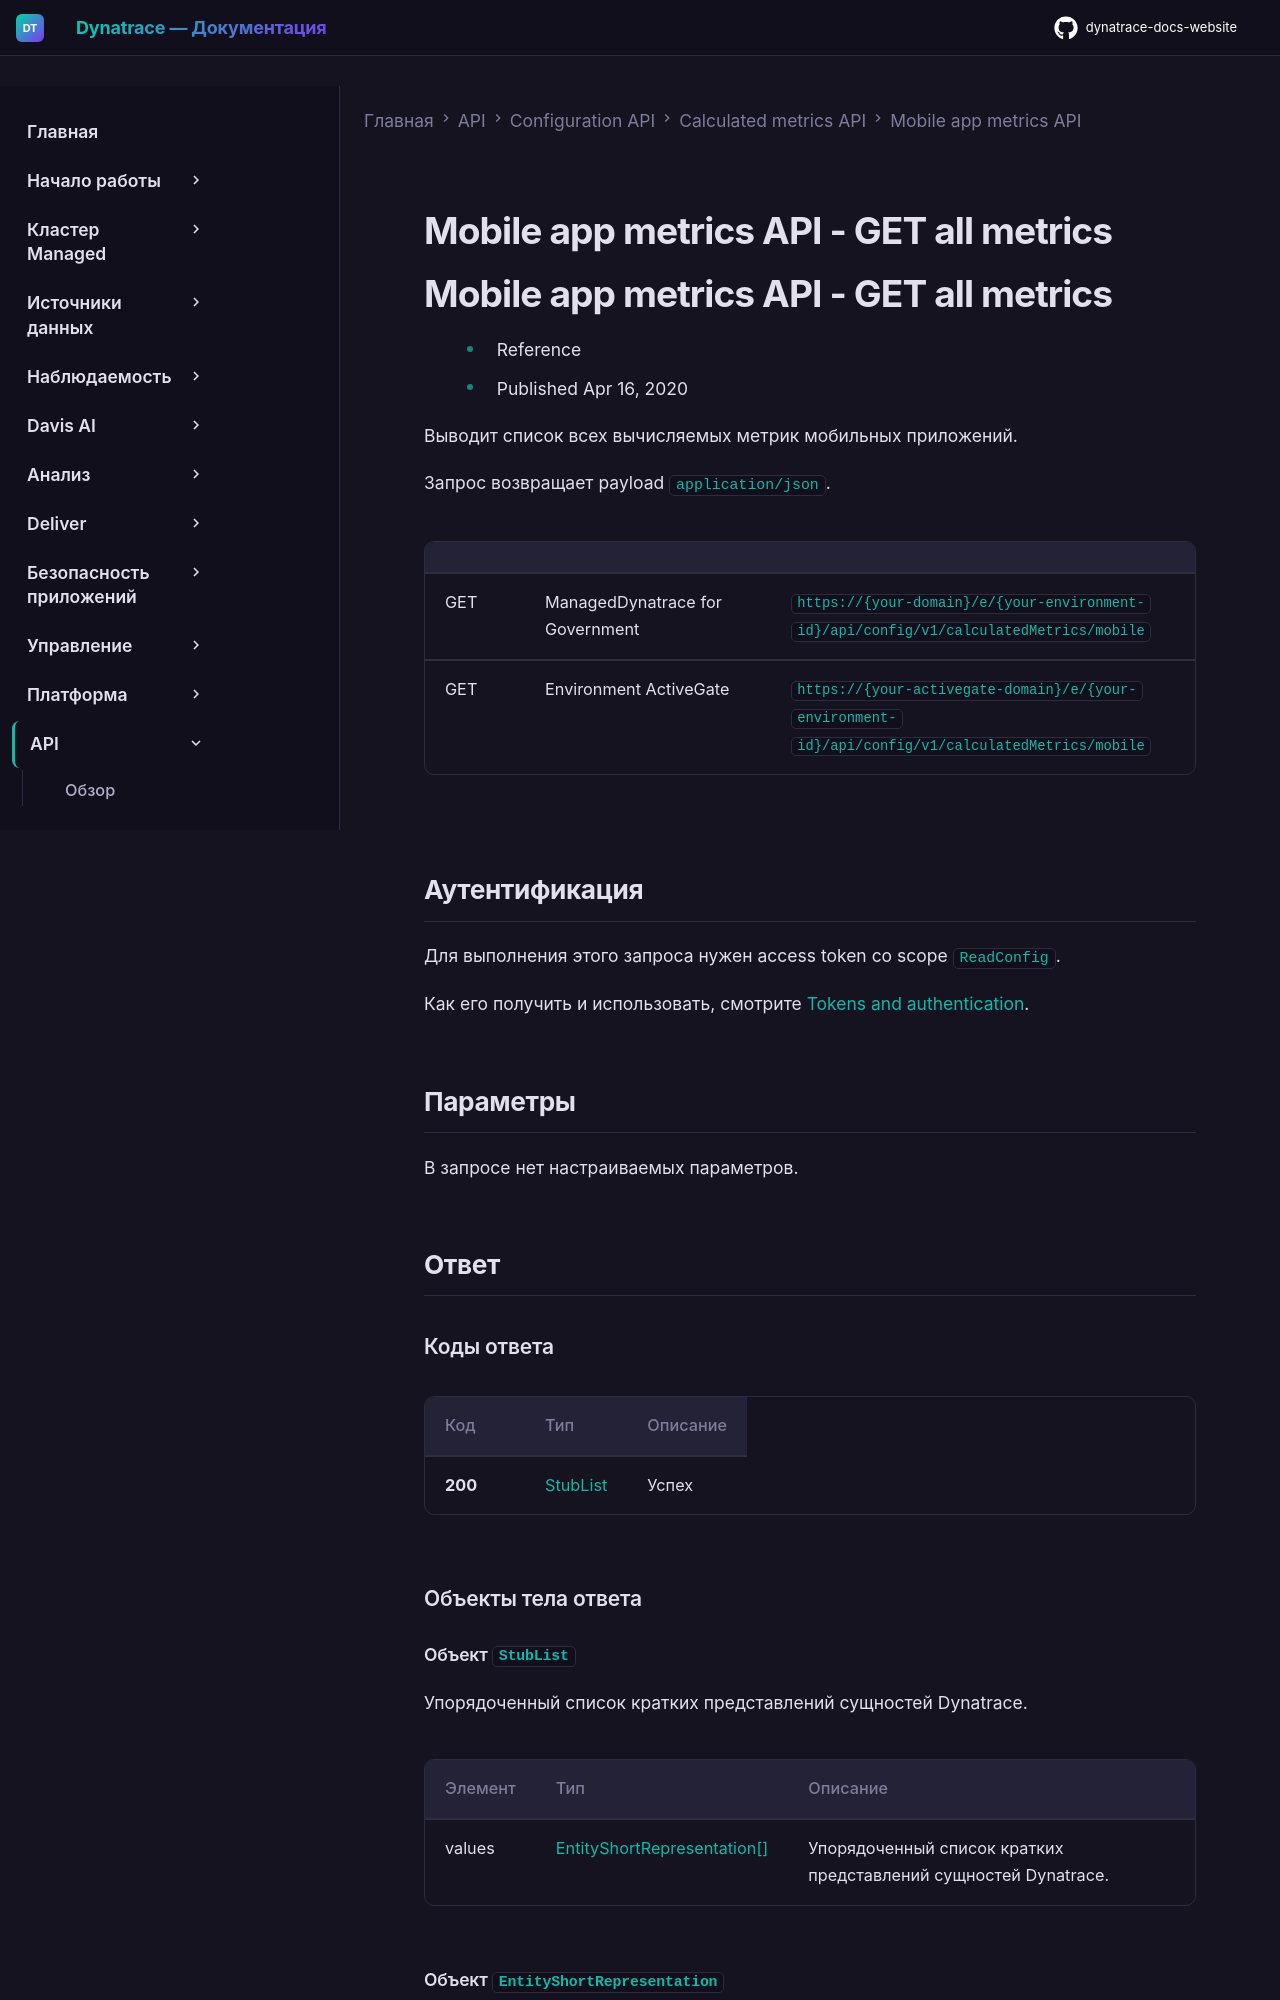

repository: Yerkebulan-Ardabayev/dynatrace-docs-website · page: managed-ru/dynatrace-api/configuration-api/calculated-metrics/mobile-app-metrics/get-all/index.html · generator: mkdocs

---
title: Mobile app metrics API - GET all metrics
source: https://docs.dynatrace.com/managed/dynatrace-api/configuration-api/calculated-metrics/mobile-app-metrics/get-all
scraped: 2026-05-12T11:17:32.139031
---

# Mobile app metrics API - GET all metrics

# Mobile app metrics API - GET all metrics

* Reference
* Published Apr 16, 2020

Выводит список всех вычисляемых метрик мобильных приложений.

Запрос возвращает payload `application/json`.

|  |  |  |
| --- | --- | --- |
| GET | ManagedDynatrace for Government | `https://{your-domain}/e/{your-environment-id}/api/config/v1/calculatedMetrics/mobile` |
| GET | Environment ActiveGate | `https://{your-activegate-domain}/e/{your-environment-id}/api/config/v1/calculatedMetrics/mobile` |

## Аутентификация

Для выполнения этого запроса нужен access token со scope `ReadConfig`.

Как его получить и использовать, смотрите [Tokens and authentication](/managed/discover-dynatrace/references/dynatrace-api/basics/dynatrace-api-authentication).

## Параметры

В запросе нет настраиваемых параметров.

## Ответ

### Коды ответа

| Код | Тип | Описание |
| --- | --- | --- |
| **200** | [StubList](#openapi-definition-StubList) | Успех |

### Объекты тела ответа
